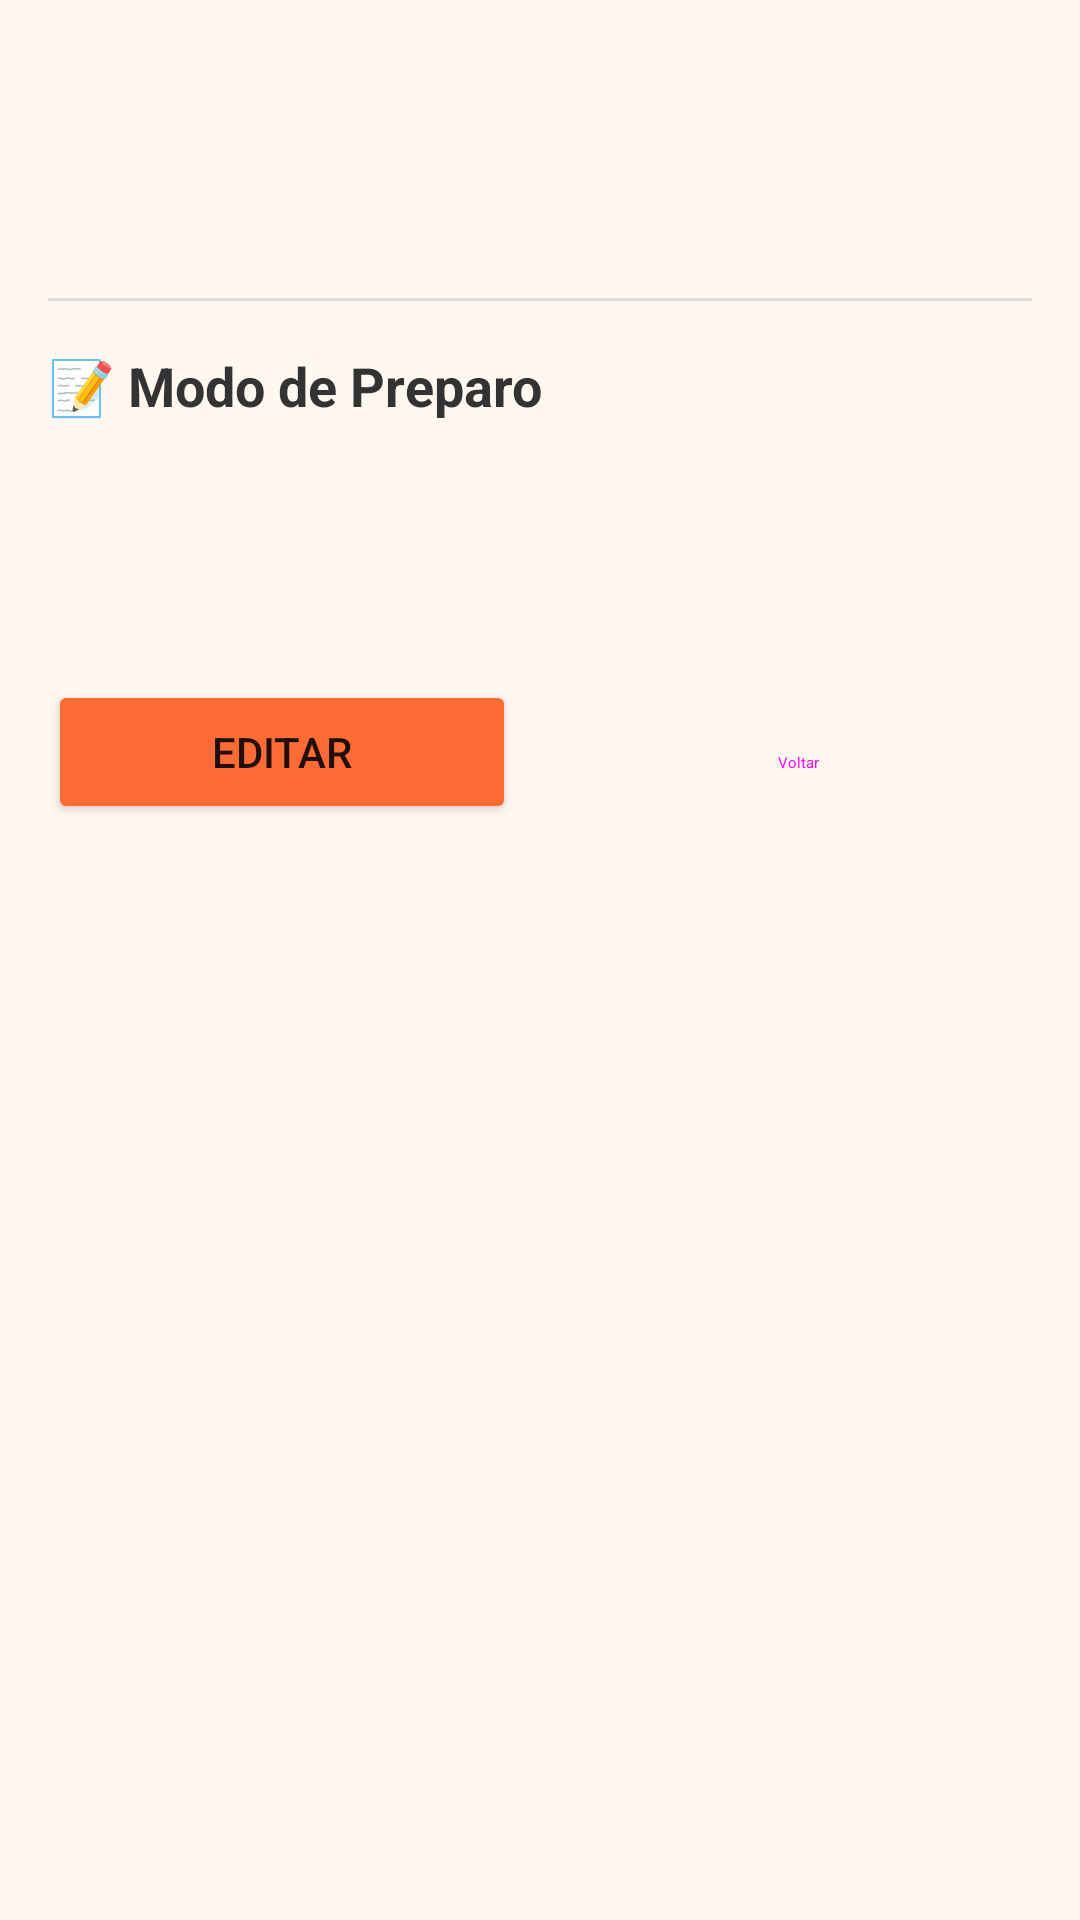

The Android layout XML behind this screen, and the referenced resources:
<!-- AndroidManifest.xml: application theme Theme.Culinaria -->
<!-- res/layout/activity_detalhes_receita.xml -->
<?xml version="1.0" encoding="utf-8"?>
<ScrollView xmlns:android="http://schemas.android.com/apk/res/android"
            xmlns:app="http://schemas.android.com/apk/res-auto"
            android:layout_width="match_parent"
            android:layout_height="match_parent"
            android:background="#FFF8F0">

    <LinearLayout
            android:layout_width="match_parent"
            android:layout_height="wrap_content"
            android:orientation="vertical"
            android:padding="16dp">

        <TextView
                android:id="@+id/textTitulo"
                android:layout_width="match_parent"
                android:layout_height="wrap_content"
                android:textSize="24sp"
                android:textStyle="bold"
                android:textColor="#333333"
                android:gravity="center"/>

        <LinearLayout
                android:layout_width="match_parent"
                android:layout_height="wrap_content"
                android:layout_marginTop="16dp"
                android:orientation="horizontal">

            <TextView
                    android:id="@+id/textCategoria"
                    android:layout_width="0dp"
                    android:layout_height="wrap_content"
                    android:layout_weight="1"
                    android:textSize="14sp"
                    android:textColor="#666666"/>

            <TextView
                    android:id="@+id/textCod"
                    android:layout_width="0dp"
                    android:layout_height="wrap_content"
                    android:layout_weight="1"
                    android:textSize="14sp"
                    android:textColor="#666666"
                    android:gravity="end"/>

        </LinearLayout>

        <View
                android:layout_width="match_parent"
                android:layout_height="1dp"
                android:layout_marginVertical="16dp"
                android:background="#DDDDDD"/>

        <TextView
                android:layout_width="match_parent"
                android:layout_height="wrap_content"
                android:text="📝 Modo de Preparo"
                android:textSize="18sp"
                android:textStyle="bold"
                android:textColor="#333333"/>

        <TextView
                android:id="@+id/textReceita"
                android:layout_width="match_parent"
                android:layout_height="wrap_content"
                android:layout_marginTop="8dp"
                android:textSize="14sp"
                android:lineSpacingExtra="4dp"/>

        <TextView
                android:id="@+id/textLink"
                android:layout_width="match_parent"
                android:layout_height="wrap_content"
                android:layout_marginTop="16dp"
                android:textSize="14sp"
                android:textColor="#2196F3"/>

        <LinearLayout
                android:layout_width="match_parent"
                android:layout_height="wrap_content"
                android:layout_marginTop="24dp"
                android:orientation="horizontal">

            <Button
                    android:id="@+id/buttonEdit"
                    android:layout_width="0dp"
                    android:layout_height="wrap_content"
                    android:layout_weight="1"
                    android:layout_marginEnd="8dp"
                    android:text="Editar"
                    android:backgroundTint="@color/primary"/>

            <Button
                    android:id="@+id/buttonBack"
                    android:layout_width="0dp"
                    android:layout_height="wrap_content"
                    android:layout_weight="1"
                    android:layout_marginStart="8dp"
                    android:text="Voltar"
                    style="@style/Widget.Material3.Button.OutlinedButton"/>

        </LinearLayout>

    </LinearLayout>

</ScrollView>
<!-- resources referenced by this layout -->
<resources>
  <color name="primary">#FF6B35</color>
  <style name="Theme.Culinaria" parent="Theme.MaterialComponents.DayNight.NoActionBar">
          <item name="colorPrimary">@color/primary</item>
          <item name="colorPrimaryVariant">@color/primary_dark</item>
          <item name="colorOnPrimary">@color/white</item>
          <item name="colorSecondary">@color/primary_light</item>
          <item name="colorSecondaryVariant">@color/primary</item>
          <item name="colorOnSecondary">@color/white</item>
          <item name="android:statusBarColor">@color/primary_dark</item>
          <item name="android:windowBackground">@color/background</item>
      </style>
  <color name="primary_dark">#E55A2B</color>
  <color name="white">#FFFFFF</color>
  <color name="primary_light">#FF8C42</color>
  <color name="background">#FFF8F0</color>
</resources>
